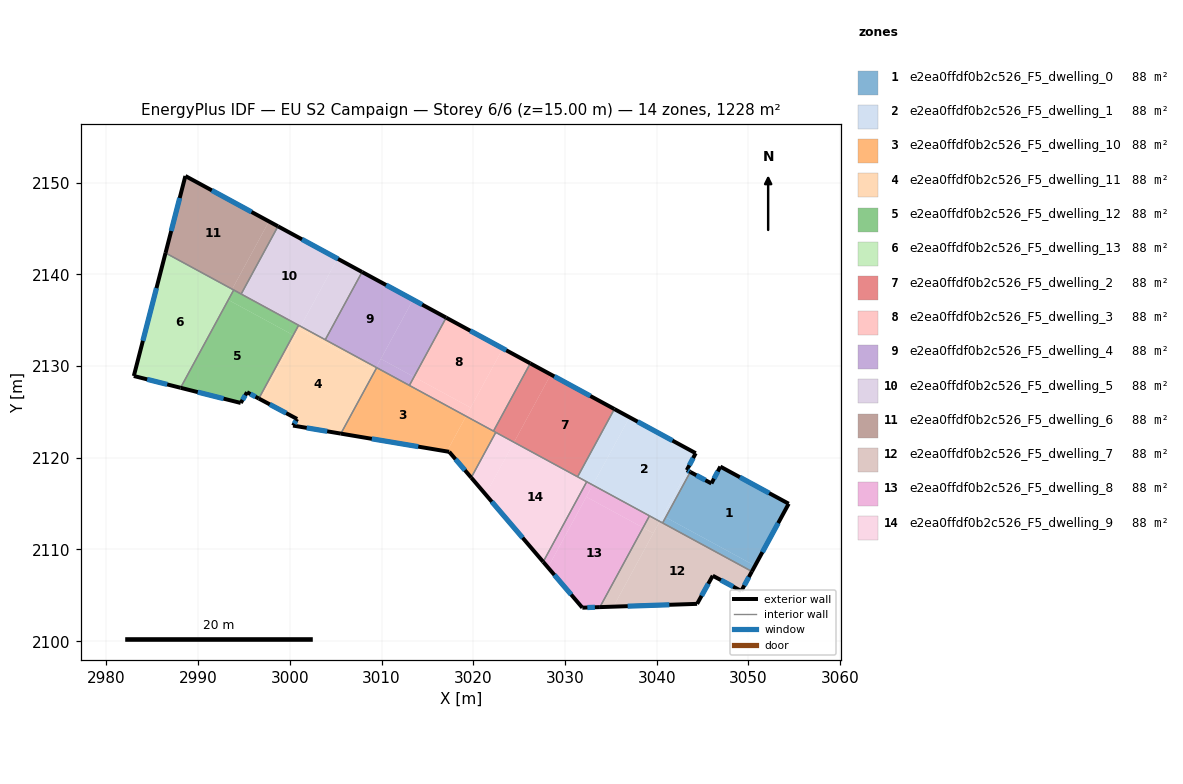
=== STOREY PLAN SPEC (per zone: floor XY polygon, exterior-wall plan segments, windows/doors) ===
zone 1: e2ea0ffdf0b2c526_F5_dwelling_0  (87.7 m²)
  floor: (3054.39, 2114.99) (3050.71, 2108.22) (3040.97, 2113.51) (3043.66, 2118.45) (3045.96, 2117.20) (3046.93, 2119.04)
  floor: (3050.71, 2108.22) (3050.37, 2107.60) (3040.64, 2112.89) (3040.97, 2113.51)
  exterior wall: (3045.96, 2117.20) – (3043.66, 2118.45)  [2.6 m]
    window: (3045.30, 2117.56) – (3044.31, 2118.10)  [1.4 m²]
  exterior wall: (3046.93, 2119.04) – (3045.96, 2117.20)  [2.1 m]
    window: (3046.66, 2118.51) – (3046.24, 2117.73)  [1.1 m²]
  exterior wall: (3054.39, 2114.99) – (3046.93, 2119.04)  [8.5 m]
    window: (3052.26, 2116.15) – (3049.06, 2117.88)  [4.7 m²]
  exterior wall: (3050.37, 2107.60) – (3054.39, 2114.99)  [8.4 m]
    window: (3051.52, 2109.71) – (3053.24, 2112.88)  [4.6 m²]
  interior walls: 2
zone 2: e2ea0ffdf0b2c526_F5_dwelling_1  (87.7 m²)
  floor: (3044.25, 2120.50) (3043.28, 2118.66) (3043.34, 2118.62) (3040.32, 2113.06) (3033.02, 2117.03) (3037.04, 2124.42)
  floor: (3043.66, 2118.45) (3040.97, 2113.51) (3040.66, 2113.68) (3043.34, 2118.62)
  floor: (3037.04, 2124.42) (3033.03, 2117.05) (3031.38, 2117.95) (3035.38, 2125.31)
  floor: (3040.97, 2113.51) (3040.64, 2112.89) (3040.32, 2113.06) (3040.66, 2113.68)
  floor: (3033.03, 2117.05) (3033.02, 2117.03) (3031.37, 2117.93) (3031.38, 2117.95)
  exterior wall: (3043.28, 2118.66) – (3044.25, 2120.50)  [2.1 m]
    window: (3043.55, 2119.18) – (3043.97, 2119.97)  [1.1 m²]
  exterior wall: (3043.66, 2118.45) – (3043.28, 2118.66)  [0.4 m]
    window: (3043.55, 2118.51) – (3043.39, 2118.60)  [0.2 m²]
  exterior wall: (3044.25, 2120.50) – (3035.38, 2125.31)  [10.1 m]
    window: (3041.71, 2121.87) – (3037.91, 2123.94)  [5.6 m²]
  interior walls: 5
zone 3: e2ea0ffdf0b2c526_F5_dwelling_10  (87.7 m²)
  floor: (3019.20, 2124.53) (3017.12, 2120.69) (3005.56, 2122.64) (3009.47, 2129.83)
  floor: (3022.45, 2122.77) (3019.77, 2117.84) (3017.37, 2120.65) (3017.12, 2120.69) (3019.20, 2124.53)
  exterior wall: (3017.37, 2120.65) – (3019.77, 2117.84)  [3.7 m]
    window: (3018.06, 2119.85) – (3019.09, 2118.64)  [2.0 m²]
  exterior wall: (3005.56, 2122.63) – (3017.37, 2120.65)  [12.0 m]
    window: (3008.93, 2122.07) – (3014.00, 2121.22)  [6.6 m²]
  interior walls: 5
zone 4: e2ea0ffdf0b2c526_F5_dwelling_11  (87.7 m²)
  floor: (3009.26, 2129.57) (3005.50, 2122.65) (3000.34, 2123.51) (3000.79, 2124.23) (2996.83, 2126.34) (3001.02, 2134.04)
  floor: (3000.59, 2133.25) (2996.83, 2126.34) (2996.61, 2126.46) (3000.37, 2133.37)
  floor: (3009.41, 2129.85) (3009.26, 2129.57) (3001.02, 2134.04) (3001.17, 2134.33)
  floor: (3001.17, 2134.33) (3000.59, 2133.25) (3000.37, 2133.37) (3000.95, 2134.45)
  floor: (3009.47, 2129.83) (3005.56, 2122.64) (3005.50, 2122.65) (3009.41, 2129.85)
  exterior wall: (3000.34, 2123.51) – (3005.56, 2122.63)  [5.3 m]
    window: (3001.83, 2123.26) – (3004.07, 2122.89)  [2.9 m²]
  exterior wall: (3000.79, 2124.23) – (3000.34, 2123.51)  [0.8 m]
    window: (3000.66, 2124.02) – (3000.47, 2123.72)  [0.5 m²]
  exterior wall: (2996.61, 2126.46) – (3000.79, 2124.23)  [4.7 m]
    window: (2997.81, 2125.82) – (2999.60, 2124.87)  [2.6 m²]
  interior walls: 4
zone 5: e2ea0ffdf0b2c526_F5_dwelling_12  (87.7 m²)
  floor: (3000.37, 2133.37) (2996.61, 2126.46) (2995.33, 2127.14) (2994.64, 2125.98) (2988.08, 2127.63) (2993.29, 2137.21)
  floor: (3000.95, 2134.45) (3000.37, 2133.37) (2993.29, 2137.21) (2993.87, 2138.29)
  exterior wall: (2995.33, 2127.14) – (2996.61, 2126.46)  [1.5 m]
    window: (2995.70, 2126.95) – (2996.25, 2126.66)  [0.8 m²]
  exterior wall: (2994.64, 2125.98) – (2995.33, 2127.14)  [1.4 m]
    window: (2994.84, 2126.31) – (2995.13, 2126.81)  [0.7 m²]
  exterior wall: (2988.08, 2127.63) – (2994.64, 2125.98)  [6.8 m]
    window: (2989.96, 2127.16) – (2992.77, 2126.45)  [3.7 m²]
  interior walls: 4
zone 6: e2ea0ffdf0b2c526_F5_dwelling_13  (87.7 m²)
  floor: (2993.87, 2138.29) (2988.08, 2127.63) (2982.98, 2128.92) (2986.44, 2142.33)
  exterior wall: (2982.98, 2128.92) – (2988.08, 2127.63)  [5.3 m]
    window: (2984.44, 2128.55) – (2986.63, 2128.00)  [2.9 m²]
  exterior wall: (2986.44, 2142.33) – (2982.98, 2128.92)  [13.9 m]
    window: (2985.45, 2138.50) – (2983.97, 2132.75)  [7.6 m²]
  interior walls: 2
zone 7: e2ea0ffdf0b2c526_F5_dwelling_2  (87.7 m²)
  floor: (3035.38, 2125.31) (3031.38, 2117.95) (3024.45, 2121.71) (3028.45, 2129.08)
  floor: (3031.38, 2117.95) (3031.37, 2117.93) (3024.44, 2121.69) (3024.45, 2121.71)
  floor: (3028.45, 2129.08) (3024.44, 2121.69) (3022.20, 2122.91) (3026.21, 2130.29)
  exterior wall: (3035.38, 2125.31) – (3026.21, 2130.29)  [10.4 m]
    window: (3032.76, 2126.74) – (3028.83, 2128.87)  [5.8 m²]
  interior walls: 4
zone 8: e2ea0ffdf0b2c526_F5_dwelling_3  (87.7 m²)
  floor: (3023.22, 2131.92) (3019.71, 2125.46) (3013.53, 2128.82) (3017.04, 2135.28)
  floor: (3026.21, 2130.29) (3022.20, 2122.91) (3019.20, 2124.53) (3023.22, 2131.92)
  floor: (3019.71, 2125.47) (3019.20, 2124.53) (3013.03, 2127.89) (3013.53, 2128.82)
  exterior wall: (3026.21, 2130.29) – (3017.04, 2135.28)  [10.4 m]
    window: (3023.59, 2131.72) – (3019.66, 2133.85)  [5.8 m²]
  interior walls: 3
zone 9: e2ea0ffdf0b2c526_F5_dwelling_4  (87.7 m²)
  floor: (3013.42, 2137.24) (3009.41, 2129.85) (3003.86, 2132.87) (3007.87, 2140.26)
  floor: (3017.04, 2135.28) (3013.53, 2128.82) (3009.92, 2130.78) (3013.42, 2137.24)
  floor: (3013.53, 2128.82) (3013.03, 2127.89) (3009.41, 2129.85) (3009.92, 2130.78)
  exterior wall: (3017.04, 2135.28) – (3007.87, 2140.26)  [10.4 m]
    window: (3014.42, 2136.70) – (3010.49, 2138.83)  [5.8 m²]
  interior walls: 4
zone 10: e2ea0ffdf0b2c526_F5_dwelling_5  (87.7 m²)
  floor: (3005.19, 2141.72) (3001.17, 2134.33) (2994.69, 2137.85) (2998.70, 2145.24)
  floor: (3007.87, 2140.26) (3003.86, 2132.87) (3001.17, 2134.33) (3005.19, 2141.72)
  exterior wall: (3007.87, 2140.26) – (2998.70, 2145.24)  [10.4 m]
    window: (3005.25, 2141.68) – (3001.32, 2143.82)  [5.8 m²]
  interior walls: 4
zone 11: e2ea0ffdf0b2c526_F5_dwelling_6  (87.7 m²)
  floor: (2998.70, 2145.24) (2994.69, 2137.85) (2993.71, 2138.39) (2997.72, 2145.77)
  floor: (2997.72, 2145.77) (2993.71, 2138.39) (2986.44, 2142.33) (2988.61, 2150.72)
  exterior wall: (2988.61, 2150.72) – (2986.44, 2142.33)  [8.7 m]
    window: (2987.99, 2148.33) – (2987.06, 2144.73)  [4.8 m²]
  exterior wall: (2998.70, 2145.24) – (2988.61, 2150.72)  [11.5 m]
    window: (2995.82, 2146.81) – (2991.49, 2149.16)  [6.3 m²]
  interior walls: 3
zone 12: e2ea0ffdf0b2c526_F5_dwelling_7  (87.7 m²)
  floor: (3050.37, 2107.60) (3049.22, 2105.47) (3046.10, 2107.14) (3044.40, 2104.07) (3035.28, 2103.77) (3040.32, 2113.06)
  floor: (3039.62, 2111.77) (3035.28, 2103.77) (3033.80, 2103.72) (3038.51, 2112.38)
  floor: (3040.32, 2113.06) (3039.62, 2111.77) (3038.51, 2112.38) (3039.21, 2113.67)
  exterior wall: (3049.22, 2105.47) – (3050.37, 2107.60)  [2.4 m]
    window: (3049.55, 2106.08) – (3050.04, 2106.99)  [1.3 m²]
  exterior wall: (3046.10, 2107.14) – (3049.22, 2105.47)  [3.5 m]
    window: (3046.99, 2106.66) – (3048.33, 2105.95)  [1.9 m²]
  exterior wall: (3044.40, 2104.07) – (3046.10, 2107.14)  [3.5 m]
    window: (3044.89, 2104.95) – (3045.62, 2106.26)  [1.9 m²]
  exterior wall: (3033.80, 2103.72) – (3044.40, 2104.07)  [10.6 m]
    window: (3036.83, 2103.82) – (3041.37, 2103.97)  [5.8 m²]
  interior walls: 3
zone 13: e2ea0ffdf0b2c526_F5_dwelling_8  (87.7 m²)
  floor: (3038.51, 2112.38) (3033.80, 2103.72) (3031.89, 2103.65) (3028.14, 2108.04) (3032.32, 2115.74)
  floor: (3039.21, 2113.67) (3038.51, 2112.38) (3032.32, 2115.74) (3033.02, 2117.03)
  floor: (3033.02, 2117.03) (3028.14, 2108.04) (3027.62, 2108.65) (3032.36, 2117.39)
  exterior wall: (3031.89, 2103.65) – (3033.80, 2103.72)  [1.9 m]
    window: (3032.43, 2103.67) – (3033.25, 2103.70)  [1.1 m²]
  exterior wall: (3027.62, 2108.65) – (3031.89, 2103.65)  [6.6 m]
    window: (3028.84, 2107.22) – (3030.67, 2105.08)  [3.6 m²]
  interior walls: 3
zone 14: e2ea0ffdf0b2c526_F5_dwelling_9  (87.7 m²)
  floor: (3032.36, 2117.39) (3027.62, 2108.65) (3021.34, 2116.00) (3024.44, 2121.69)
  floor: (3024.44, 2121.69) (3021.34, 2116.00) (3019.77, 2117.84) (3022.45, 2122.77)
  exterior wall: (3019.77, 2117.84) – (3027.62, 2108.65)  [12.1 m]
    window: (3022.01, 2115.21) – (3025.38, 2111.28)  [6.7 m²]
  interior walls: 4

=== DERIVED (storey summary) ===
Building: EU S2 Campaign
Storey: 6 of 6  (floor level z = 15.00 m)
Storey gross floor area: 1228.1 m²
Zones on this storey: 14
  - e2ea0ffdf0b2c526_F5_dwelling_0: floor 87.7 m²; exterior wall 21.6 m (64.8 m²); 4 window(s) 11.9 m²; WWR 18.4%
  - e2ea0ffdf0b2c526_F5_dwelling_1: floor 87.7 m²; exterior wall 12.6 m (37.8 m²); 3 window(s) 6.9 m²; WWR 18.4%
  - e2ea0ffdf0b2c526_F5_dwelling_10: floor 87.7 m²; exterior wall 15.7 m (47.0 m²); 2 window(s) 8.6 m²; WWR 18.4%
  - e2ea0ffdf0b2c526_F5_dwelling_11: floor 87.7 m²; exterior wall 10.9 m (32.6 m²); 3 window(s) 6.0 m²; WWR 18.4%
  - e2ea0ffdf0b2c526_F5_dwelling_12: floor 87.7 m²; exterior wall 9.6 m (28.7 m²); 3 window(s) 5.3 m²; WWR 18.4%
  - e2ea0ffdf0b2c526_F5_dwelling_13: floor 87.7 m²; exterior wall 19.1 m (57.3 m²); 2 window(s) 10.5 m²; WWR 18.4%
  - e2ea0ffdf0b2c526_F5_dwelling_2: floor 87.7 m²; exterior wall 10.4 m (31.3 m²); 1 window(s) 5.8 m²; WWR 18.4%
  - e2ea0ffdf0b2c526_F5_dwelling_3: floor 87.7 m²; exterior wall 10.4 m (31.3 m²); 1 window(s) 5.8 m²; WWR 18.4%
  - e2ea0ffdf0b2c526_F5_dwelling_4: floor 87.7 m²; exterior wall 10.4 m (31.3 m²); 1 window(s) 5.8 m²; WWR 18.4%
  - e2ea0ffdf0b2c526_F5_dwelling_5: floor 87.7 m²; exterior wall 10.4 m (31.3 m²); 1 window(s) 5.8 m²; WWR 18.4%
  - e2ea0ffdf0b2c526_F5_dwelling_6: floor 87.7 m²; exterior wall 20.2 m (60.5 m²); 2 window(s) 11.1 m²; WWR 18.4%
  - e2ea0ffdf0b2c526_F5_dwelling_7: floor 87.7 m²; exterior wall 20.1 m (60.2 m²); 4 window(s) 11.1 m²; WWR 18.4%
  - e2ea0ffdf0b2c526_F5_dwelling_8: floor 87.7 m²; exterior wall 8.5 m (25.5 m²); 2 window(s) 4.7 m²; WWR 18.4%
  - e2ea0ffdf0b2c526_F5_dwelling_9: floor 87.7 m²; exterior wall 12.1 m (36.2 m²); 1 window(s) 6.7 m²; WWR 18.4%
Zone adjacency (shared interzone walls):
  - e2ea0ffdf0b2c526_F5_dwelling_0 ↔ e2ea0ffdf0b2c526_F5_dwelling_1
  - e2ea0ffdf0b2c526_F5_dwelling_0 ↔ e2ea0ffdf0b2c526_F5_dwelling_7
  - e2ea0ffdf0b2c526_F5_dwelling_1 ↔ e2ea0ffdf0b2c526_F5_dwelling_2
  - e2ea0ffdf0b2c526_F5_dwelling_1 ↔ e2ea0ffdf0b2c526_F5_dwelling_7
  - e2ea0ffdf0b2c526_F5_dwelling_1 ↔ e2ea0ffdf0b2c526_F5_dwelling_8
  - e2ea0ffdf0b2c526_F5_dwelling_1 ↔ e2ea0ffdf0b2c526_F5_dwelling_9
  - e2ea0ffdf0b2c526_F5_dwelling_10 ↔ e2ea0ffdf0b2c526_F5_dwelling_11
  - e2ea0ffdf0b2c526_F5_dwelling_10 ↔ e2ea0ffdf0b2c526_F5_dwelling_2
  - e2ea0ffdf0b2c526_F5_dwelling_10 ↔ e2ea0ffdf0b2c526_F5_dwelling_3
  - e2ea0ffdf0b2c526_F5_dwelling_10 ↔ e2ea0ffdf0b2c526_F5_dwelling_4
  - e2ea0ffdf0b2c526_F5_dwelling_10 ↔ e2ea0ffdf0b2c526_F5_dwelling_9
  - e2ea0ffdf0b2c526_F5_dwelling_11 ↔ e2ea0ffdf0b2c526_F5_dwelling_12
  - e2ea0ffdf0b2c526_F5_dwelling_11 ↔ e2ea0ffdf0b2c526_F5_dwelling_4
  - e2ea0ffdf0b2c526_F5_dwelling_11 ↔ e2ea0ffdf0b2c526_F5_dwelling_5
  - e2ea0ffdf0b2c526_F5_dwelling_12 ↔ e2ea0ffdf0b2c526_F5_dwelling_13
  - e2ea0ffdf0b2c526_F5_dwelling_12 ↔ e2ea0ffdf0b2c526_F5_dwelling_5
  - e2ea0ffdf0b2c526_F5_dwelling_12 ↔ e2ea0ffdf0b2c526_F5_dwelling_6
  - e2ea0ffdf0b2c526_F5_dwelling_13 ↔ e2ea0ffdf0b2c526_F5_dwelling_6
  - e2ea0ffdf0b2c526_F5_dwelling_2 ↔ e2ea0ffdf0b2c526_F5_dwelling_3
  - e2ea0ffdf0b2c526_F5_dwelling_2 ↔ e2ea0ffdf0b2c526_F5_dwelling_9
  - e2ea0ffdf0b2c526_F5_dwelling_3 ↔ e2ea0ffdf0b2c526_F5_dwelling_4
  - e2ea0ffdf0b2c526_F5_dwelling_4 ↔ e2ea0ffdf0b2c526_F5_dwelling_5
  - e2ea0ffdf0b2c526_F5_dwelling_5 ↔ e2ea0ffdf0b2c526_F5_dwelling_6
  - e2ea0ffdf0b2c526_F5_dwelling_7 ↔ e2ea0ffdf0b2c526_F5_dwelling_8
  - e2ea0ffdf0b2c526_F5_dwelling_8 ↔ e2ea0ffdf0b2c526_F5_dwelling_9